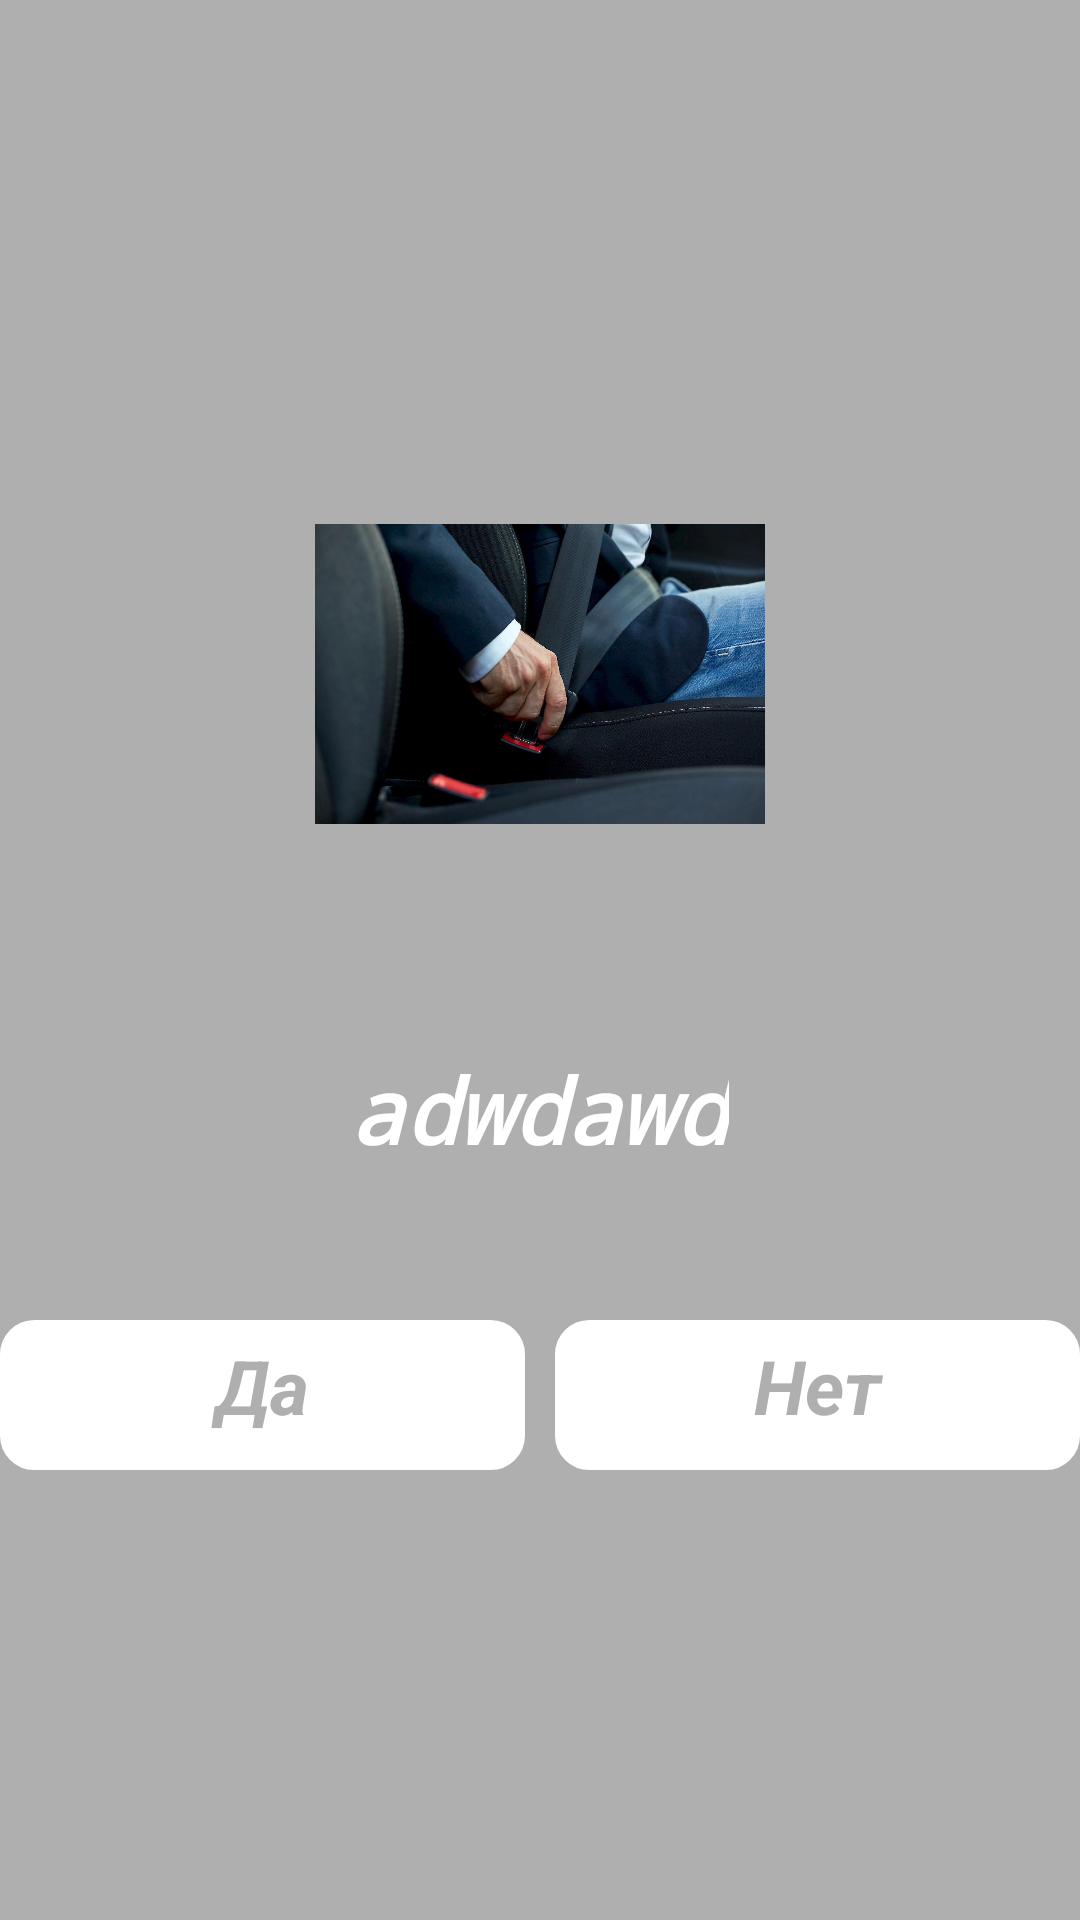

Write the Android layout XML for this screen, with the resource values it uses.
<!-- AndroidManifest.xml: application theme Theme.Tickets -->
<!-- res/layout/activity_main.xml -->
<?xml version="1.0" encoding="utf-8"?>
<LinearLayout xmlns:android="http://schemas.android.com/apk/res/android"
    xmlns:app="http://schemas.android.com/apk/res-auto"
    xmlns:tools="http://schemas.android.com/tools"
    android:layout_width="match_parent"
    android:layout_height="match_parent"
    android:orientation="vertical"
    android:gravity="center"
    android:background="#AFAFAF"
    tools:context=".Main">


    <ImageView
        android:id="@+id/image"
        android:layout_width="150sp"
        android:layout_height="150sp"
        app:srcCompat="@drawable/pic1"
        android:layout_marginBottom="50sp"/>
        <TextView
            android:id="@+id/question"
            android:layout_width="wrap_content"
            android:layout_height="wrap_content"
            android:fontFamily="monospace"
            android:text="adwdawd"
            android:textAlignment="center"
            android:textColor="@color/white"
            android:textSize="30dp"
            android:textStyle="bold|italic"
            android:layout_marginBottom="50sp"/>

    <LinearLayout
        android:layout_width="wrap_content"
        android:layout_height="wrap_content"
        android:orientation="horizontal"
        android:gravity="center">

        <Button
            android:id="@+id/button1"
            android:layout_width="175dp"
            android:layout_height="50dp"
            android:fontFamily="casual"
            android:text="Да"
            android:textAllCaps="false"
            android:textColor="#AFAFAF"
            android:background="@drawable/borders"
            android:textSize="25sp"
            android:textStyle="bold|italic"
            android:layout_marginRight="10dp"
            android:backgroundTint="@color/white"/>

        <Button
            android:id="@+id/button2"
            android:layout_width="175dp"
            android:layout_height="50dp"
            android:backgroundTint="@color/white"
            android:fontFamily="casual"
            android:text="Нет"
            android:background="@drawable/borders"
            android:textAllCaps="false"
            android:textColor="#AFAFAF"
            android:textSize="25sp"
            android:textStyle="bold|italic" />
    </LinearLayout>



</LinearLayout>
<!-- resources referenced by this layout -->
<resources>
  <!-- drawable borders (drawable) -->
  <?xml version="1.0" encoding="utf-8"?>
  <shape xmlns:android="http://schemas.android.com/apk/res/android">
      <stroke android:width="3dp"
          android:color="@color/white"  />
      <corners android:radius="10dp" />
  </shape>
  <!-- drawable pic1: jpg bitmap (drawable, 90850 bytes) -->
  <style name="Theme.Tickets" parent="Theme.AppCompat.DayNight.NoActionBar" />
  <!-- not gathered from this repository: default colours our renderer supplied (Android Studio template values) -->
  <color name="white">#FFFFFFFF</color>
</resources>
